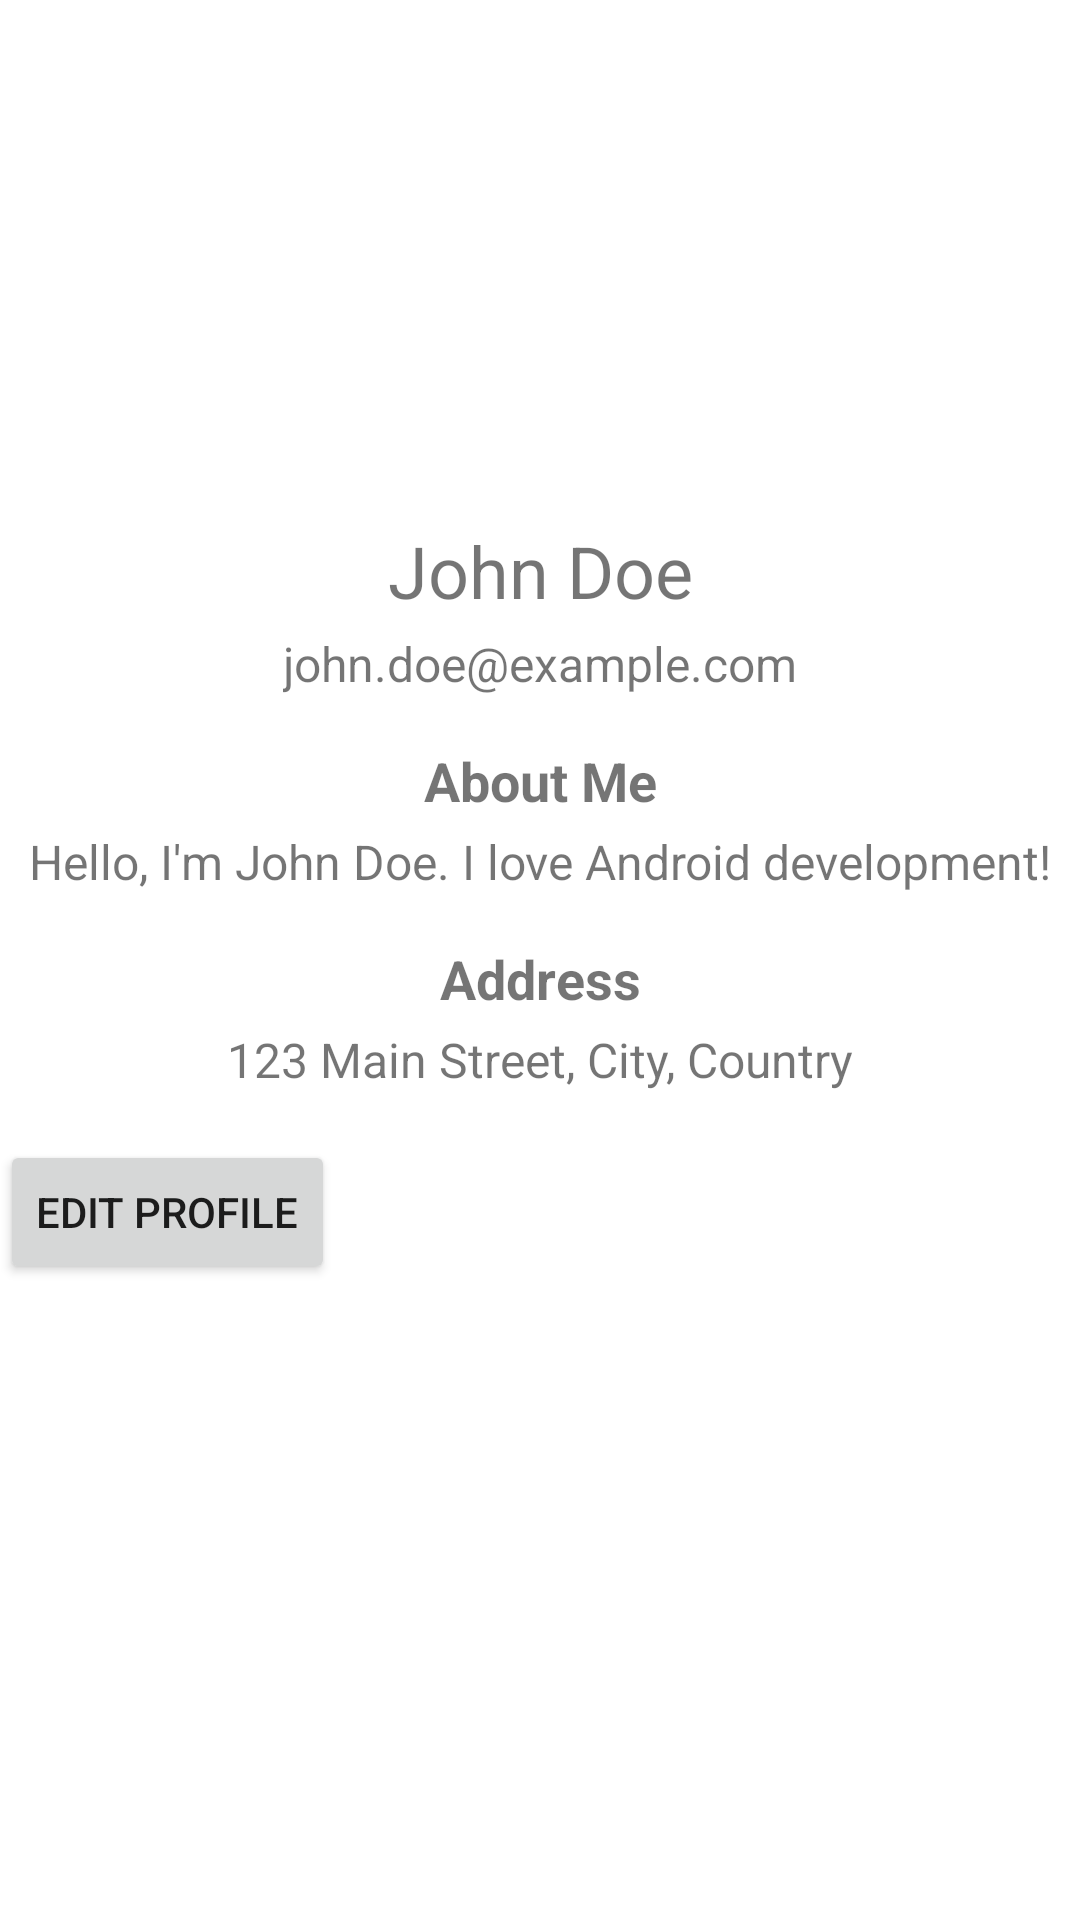

This screen was rendered from an Android layout file. Write that file and the resources it references.
<!-- AndroidManifest.xml: application theme Theme.BookMyTutor -->
<!-- res/layout/fragment_myaccount2.xml -->
<?xml version="1.0" encoding="utf-8"?>
<androidx.constraintlayout.widget.ConstraintLayout xmlns:android="http://schemas.android.com/apk/res/android"
    xmlns:app="http://schemas.android.com/apk/res-auto"
    xmlns:tools="http://schemas.android.com/tools"
    android:layout_width="match_parent"
    android:layout_height="match_parent"
    tools:context=".ui.myaccount2.MyAccount2fragment">

    <TextView
        android:id="@+id/text_Myaccount2"
        android:layout_width="match_parent"
        android:layout_height="wrap_content"
        android:layout_marginStart="8dp"
        android:layout_marginTop="8dp"
        android:layout_marginEnd="8dp"
        android:textAlignment="center"
        android:textSize="20sp"
        app:layout_constraintBottom_toBottomOf="parent"
        app:layout_constraintEnd_toEndOf="parent"
        app:layout_constraintStart_toStartOf="parent"
        app:layout_constraintTop_toTopOf="parent" />
    
    <ImageView
        android:id="@+id/imageView_profilePicture"
        android:layout_width="150dp"
        android:layout_height="150dp"
        android:src="@drawable/default_profile_picture"
        android:scaleType="centerCrop"
        app:layout_constraintTop_toTopOf="parent"
        app:layout_constraintStart_toStartOf="parent"
        app:layout_constraintEnd_toEndOf="parent"
        android:layout_marginTop="16dp"/>

    
    <TextView
        android:id="@+id/textView_fullName"
        android:layout_width="wrap_content"
        android:layout_height="wrap_content"
        android:text="John Doe"
        android:textSize="24sp"
        app:layout_constraintTop_toBottomOf="@id/imageView_profilePicture"
        app:layout_constraintStart_toStartOf="parent"
        app:layout_constraintEnd_toEndOf="parent"
        android:layout_marginTop="8dp"/>

    
    <TextView
        android:id="@+id/textView_email"
        android:layout_width="wrap_content"
        android:layout_height="wrap_content"
        android:text="john.doe@example.com"
        android:textSize="16sp"
        app:layout_constraintTop_toBottomOf="@id/textView_fullName"
        app:layout_constraintStart_toStartOf="parent"
        app:layout_constraintEnd_toEndOf="parent"
        android:layout_marginTop="4dp"/>

    
    <TextView
        android:id="@+id/textView_aboutMeLabel"
        android:layout_width="wrap_content"
        android:layout_height="wrap_content"
        android:text="About Me"
        android:textSize="18sp"
        android:textStyle="bold"
        app:layout_constraintTop_toBottomOf="@id/textView_email"
        app:layout_constraintStart_toStartOf="parent"
        app:layout_constraintEnd_toEndOf="parent"
        android:layout_marginTop="16dp"/>

    <TextView
        android:id="@+id/textView_aboutMe"
        android:layout_width="wrap_content"
        android:layout_height="wrap_content"
        android:text="Hello, I'm John Doe. I love Android development!"
        android:textSize="16sp"
        app:layout_constraintTop_toBottomOf="@id/textView_aboutMeLabel"
        app:layout_constraintStart_toStartOf="parent"
        app:layout_constraintEnd_toEndOf="parent"
        android:layout_marginTop="4dp"/>

    
    <TextView
        android:id="@+id/textView_addressLabel"
        android:layout_width="wrap_content"
        android:layout_height="wrap_content"
        android:text="Address"
        android:textSize="18sp"
        android:textStyle="bold"
        app:layout_constraintTop_toBottomOf="@id/textView_aboutMe"
        app:layout_constraintStart_toStartOf="parent"
        app:layout_constraintEnd_toEndOf="parent"
        android:layout_marginTop="16dp"/>

    <TextView
        android:id="@+id/textView_address"
        android:layout_width="wrap_content"
        android:layout_height="wrap_content"
        android:text="123 Main Street, City, Country"
        android:textSize="16sp"
        app:layout_constraintTop_toBottomOf="@id/textView_addressLabel"
        app:layout_constraintStart_toStartOf="parent"
        app:layout_constraintEnd_toEndOf="parent"
        android:layout_marginTop="4dp"/>

    
    <Button
        android:id="@+id/button_editProfile"
        android:layout_width="wrap_content"
        android:layout_height="wrap_content"
        android:text="Edit Profile"
        app:layout_constraintTop_toBottomOf="@id/textView_address"
        app:layout_constraintStart_toStartOf="parent"
        app:layout_constraintEnd_toStartOf="@id/button_addResume"
        android:layout_marginTop="16dp"
        android:layout_marginEnd="8dp"/>

</androidx.constraintlayout.widget.ConstraintLayout>
<!-- resources referenced by this layout -->
<resources>
  <style name="Theme.BookMyTutor" parent="Theme.MaterialComponents.DayNight.DarkActionBar">
          
          <item name="colorPrimary">@color/yellow</item>
          <item name="colorPrimaryVariant">@color/yellow</item>
          <item name="colorOnPrimary">@color/white</item>
          
          <item name="colorSecondary">@color/teal_200</item>
          <item name="colorSecondaryVariant">@color/teal_700</item>
          <item name="colorOnSecondary">@color/black</item>
          
          <item name="android:statusBarColor">?attr/colorPrimaryVariant</item>z
          
      </style>
  <color name="yellow">#8B8000</color>
  <color name="white">#FFFFFFFF</color>
  <color name="teal_200">#FF03DAC5</color>
  <color name="teal_700">#FF018786</color>
  <color name="black">#FF000000</color>
</resources>
